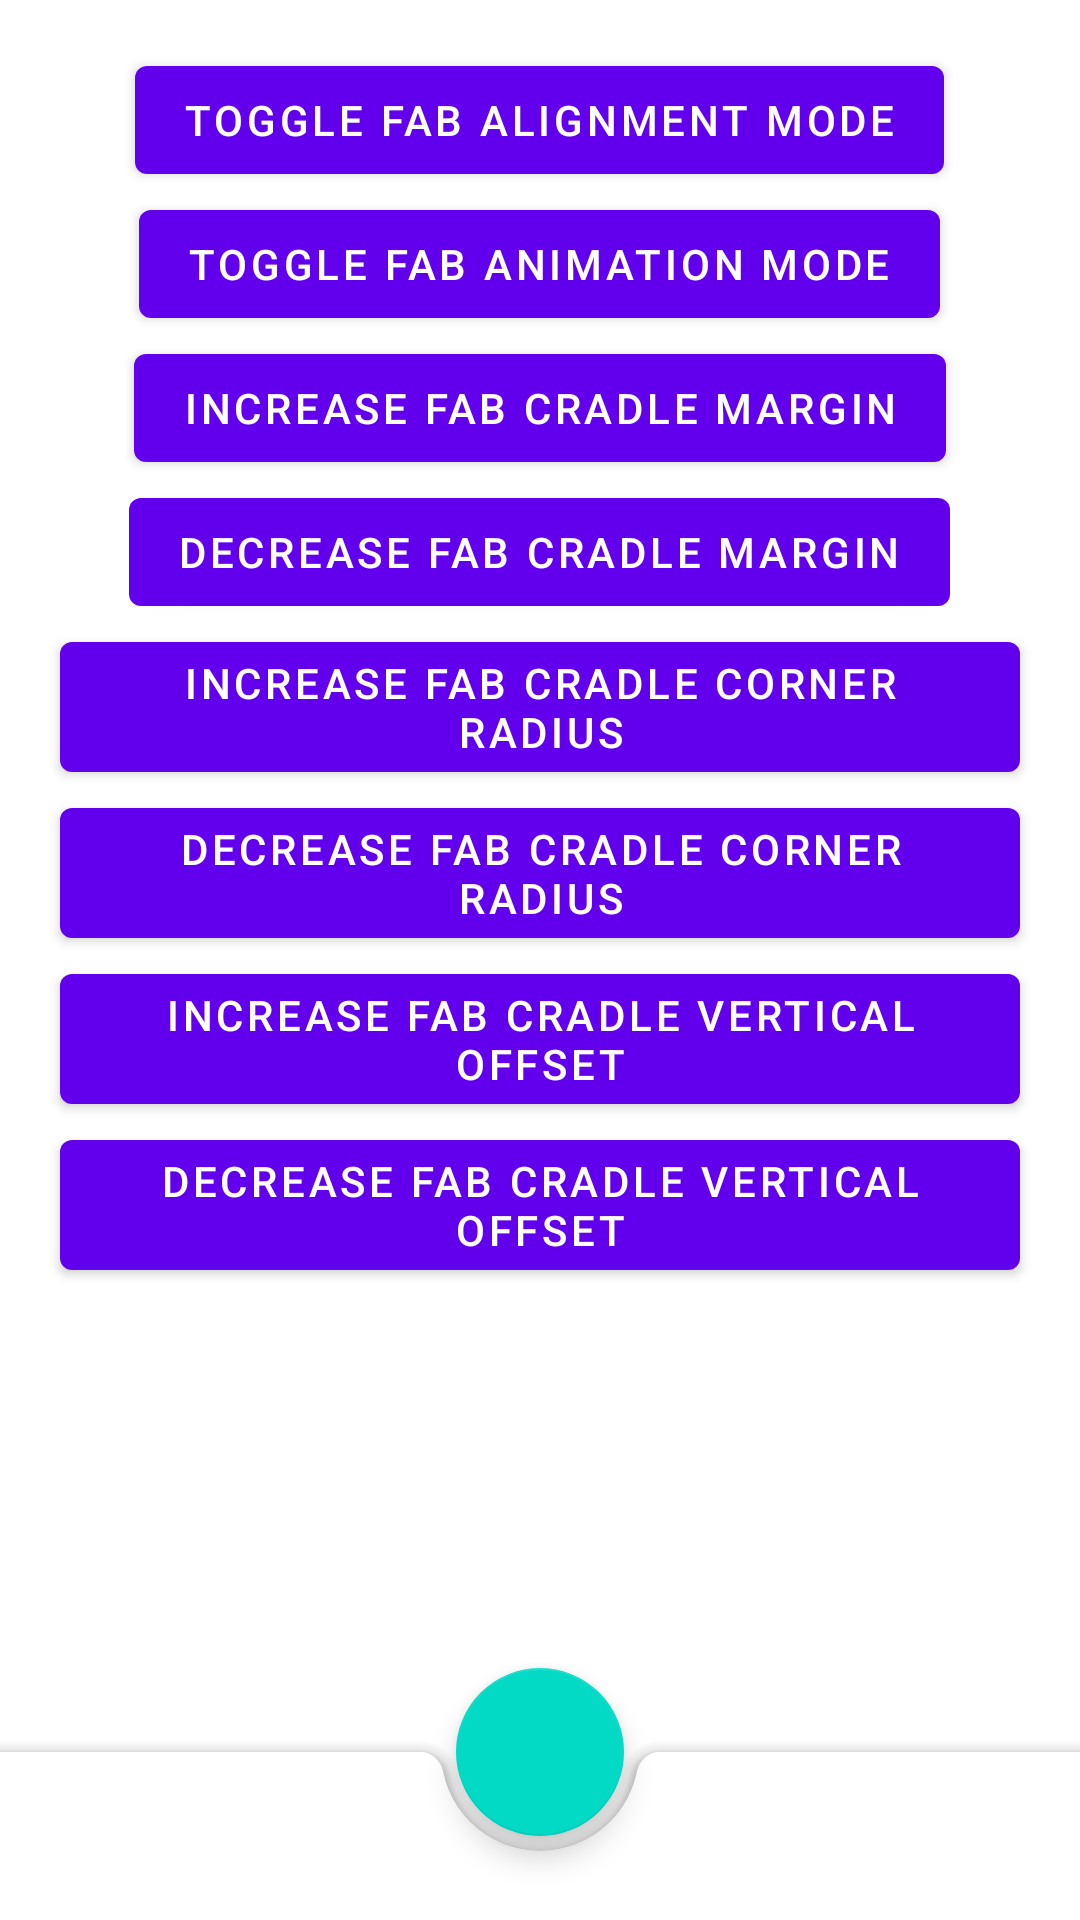

The Android layout XML behind this screen, and the referenced resources:
<!-- AndroidManifest.xml: application theme AppTheme -->
<!-- res/layout/activity_bottom_app_bar.xml -->
<?xml version="1.0" encoding="utf-8"?>
<androidx.coordinatorlayout.widget.CoordinatorLayout
    xmlns:android="http://schemas.android.com/apk/res/android"
    xmlns:app="http://schemas.android.com/apk/res-auto"
    android:layout_width="match_parent"
    android:layout_height="match_parent"
    android:id="@+id/container_bottom">

    <androidx.core.widget.NestedScrollView
        android:layout_width="match_parent"
        android:layout_height="match_parent">

        <LinearLayout
            android:layout_width="match_parent"
            android:layout_height="wrap_content"
            android:orientation="vertical"
            android:gravity="center"
            android:paddingTop="16dp"
            android:paddingBottom="100dp"
            android:paddingStart="16dp"
            android:paddingEnd="16dp"
            android:clipToPadding="false">

            <com.google.android.material.button.MaterialButton
                android:id="@+id/fabAlignmentModeButton"
                android:layout_width="wrap_content"
                android:layout_height="wrap_content"
                android:text="Toggle FAB alignment mode" />

            <com.google.android.material.button.MaterialButton
                android:id="@+id/fabAnimationModeButton"
                android:layout_width="wrap_content"
                android:layout_height="wrap_content"
                android:text="Toggle FAB animation mode" />

            <com.google.android.material.button.MaterialButton
                android:id="@+id/increaseFabCradleMarginButton"
                android:layout_width="wrap_content"
                android:layout_height="wrap_content"
                android:text="Increase FAB cradle margin" />

            <com.google.android.material.button.MaterialButton
                android:id="@+id/decreaseFabCradleMarginButton"
                android:layout_width="wrap_content"
                android:layout_height="wrap_content"
                android:text="Decrease FAB cradle margin" />

            <com.google.android.material.button.MaterialButton
                android:id="@+id/increaseFabCradleCornerRadiusButton"
                android:layout_width="wrap_content"
                android:layout_height="wrap_content"
                android:text="Increase FAB cradle corner radius" />

            <com.google.android.material.button.MaterialButton
                android:id="@+id/decreaseFabCradleCornerRadiusButton"
                android:layout_width="wrap_content"
                android:layout_height="wrap_content"
                android:text="Decrease FAB cradle corner radius" />

            <com.google.android.material.button.MaterialButton
                android:id="@+id/increaseFabCradleVerticalOffsetButton"
                android:layout_width="wrap_content"
                android:layout_height="wrap_content"
                android:text="Increase FAB cradle vertical offset" />

            <com.google.android.material.button.MaterialButton
                android:id="@+id/decreaseFabCradleVerticalOffsetButton"
                android:layout_width="wrap_content"
                android:layout_height="wrap_content"
                android:text="Decrease FAB cradle vertical offset" />

        </LinearLayout>

    </androidx.core.widget.NestedScrollView>

    <com.google.android.material.bottomappbar.BottomAppBar
        android:id="@+id/bottomAppBar"
        android:layout_width="match_parent"
        android:layout_height="wrap_content"
        android:layout_gravity="bottom"
        app:navigationIcon="@drawable/ic_android_black_24dp"
        app:navigationContentDescription="Navigation icon"
        app:hideOnScroll="true" />

    <com.google.android.material.floatingactionbutton.FloatingActionButton
        android:id="@+id/floatingActionButton"
        android:layout_width="wrap_content"
        android:layout_height="wrap_content"
        app:layout_anchor="@id/bottomAppBar"
        app:srcCompat="@drawable/ic_baseline_add_24" />

</androidx.coordinatorlayout.widget.CoordinatorLayout>
<!-- resources referenced by this layout -->
<resources>
  <style name="AppTheme" parent="Theme.MaterialComponents.DayNight.NoActionBar">
          
          <item name="colorPrimary">@color/colorPrimary</item>
          <item name="colorPrimaryDark">@color/colorPrimaryDark</item>
          <item name="colorAccent">@color/colorAccent</item>
  
          <item name="android:navigationBarColor">@android:color/transparent</item>
          <item name="android:statusBarColor">@android:color/transparent</item>
  
          <item name="windowActionBar">false</item>
          <item name="windowNoTitle">true</item>
  
          <item name="android:windowLightStatusBar">true</item>
  
          <item name="snackbarStyle">@style/Widget.App.Snackbar</item>
  
          
      </style>
  <style name="Widget.App.Snackbar" parent="Widget.MaterialComponents.Snackbar">
          <item name="cornerFamily">cut</item>
          <item name="cornerSize">40dp</item>
      </style>
  <!-- not gathered from this repository: default colours our renderer supplied (Android Studio template values) -->
  <color name="colorPrimary">#FF6200EE</color>
  <color name="colorPrimaryDark">#FF3700B3</color>
  <color name="colorAccent">#FF03DAC5</color>
</resources>
